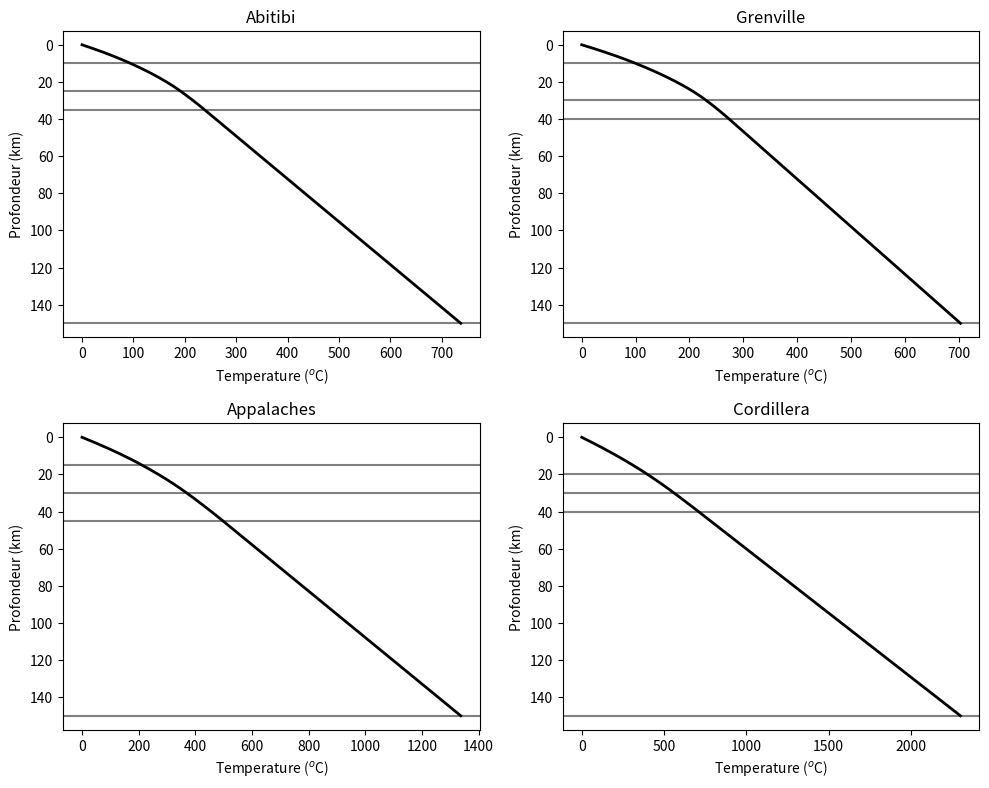
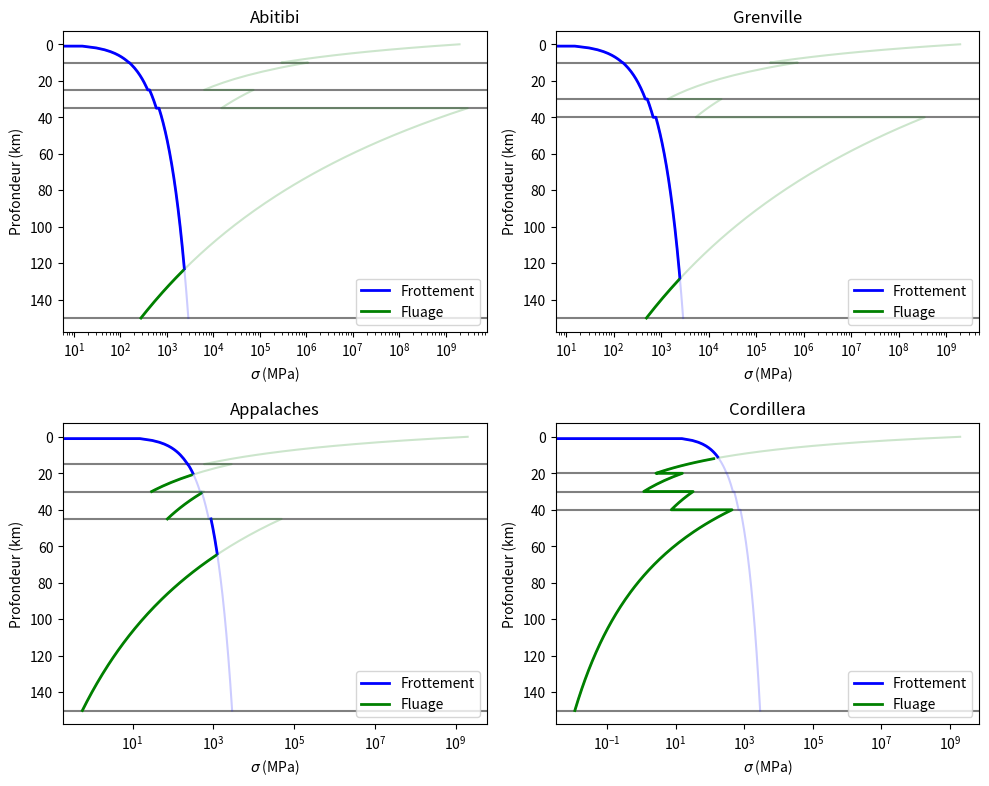
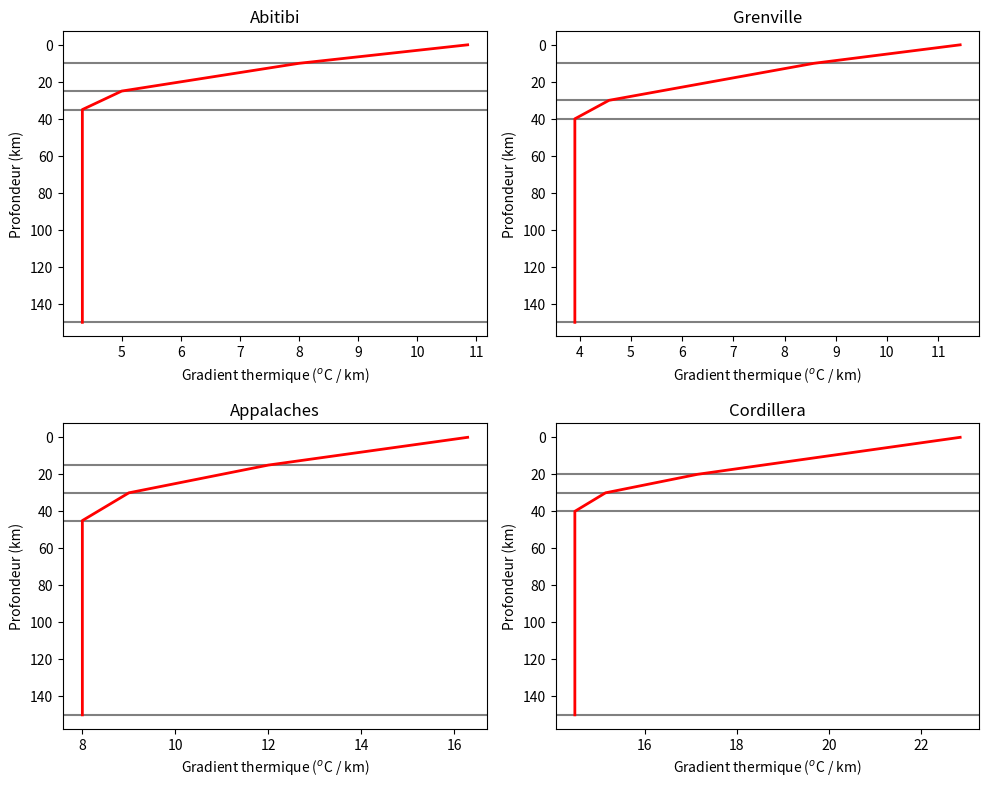

Write the Python code that produced these figures, in order.
#!/usr/bin/env python2
# -*- coding: utf-8 -*-
"""
Created on Fri Feb  3 16:25:12 2017

[redacted]
"""

from __future__ import division
import numpy as np
import matplotlib.pyplot as plt

A = {"Grani": 1.0*1000, # En W km^-3
     "Metas": 0.8*1000,
     "Granu": 0.2*1000,
     "Perid": 0.0*1000,}

k = {"Grani": 3.5*1000, # En W km^-1
     "Metas": 4.0*1000,
     "Granu": 3.0*1000,
     "Perid": 2.5*1000,}

rho = {"Grani": 2.60*1e3,
       "Metas": 2.65*1e3,
       "Granu": 2.90*1e3,
       "Perid": 3.30*1e3,}

B = {"Grani": 1.80e-3,
     "Metas": 1.26e-3,
     "Granu": 3.10e-5,
     "Perid": 1.61e+2,}

n = {"Grani": 2.0,
     "Metas": 2.4,
     "Granu": 3.5,
     "Perid": 3.4,}

Q = {"Grani": 156*1000,
     "Metas": 180*1000,
     "Granu": 236*1000,
     "Perid": 474*1000,}

Abitibi = {"Q": 38,
           "z1": 10,
           "z2": 25,
           "z3": 35,
           "z4": 150,}

Grenville = {"Q": 40,
             "z1": 10,
             "z2": 30,
             "z3": 40,
             "z4": 150,}

Appalaches = {"Q": 57,
              "z1": 15,
              "z2": 30,
              "z3": 45,
              "z4": 150,}

Cordillera = {"Q": 80,
              "z1": 20,
              "z2": 30,
              "z3": 40,
              "z4": 150,}

def frottement(rho,z,g=9.81,mu=0.6):
    sigma = mu*rho*g*z
    return sigma

def fluage(B, n, Q, T, epsilon=1e-14, R=8.314):
    sigma = ((epsilon/B)**(1/n))*np.exp(Q/(n*R*T))
    return sigma

def C1(Q0,k1):
    return Q0/k1

def C3(Q0,A1,A2,k1,k2,z1):
    return C1(Q0,k1) + z1*(A2/k2 - A1/k1)
    
def C4(A1,A2,k1,k2,z1):
    return (z1**2) * (A1/k1 - A2/k2)/2
    
def C5(Q0,A1,A2,A3,k1,k2,k3,z1,z2):
    return z2*(A3/k3 - A2/k2) + z1*(A2/k2 - A1/k1) + C1(Q0,k1)

def C6(A1,A2,A3,k1,k2,k3,z1,z2):
    return ((z2**2)*(A2/k2 - A3/k3) + (z1**2)*(A1/k1 - A2/k2))/2

def C7(Q0,A1,A2,A3,A4,k1,k2,k3,k4,z1,z2,z3):
    return z3*(A4/k4 - A3/k3) + z2*(A3/k3 - A2/k2) + z1*(A2/k2 - A1/k1) + C1(Q0,k1)
    
def C8(A1,A2,A3,A4,k1,k2,k3,k4,z1,z2,z3):
    return ((z3**2)*(A3/k3 - A4/k4) + (z2**2)*(A2/k2 - A3/k3) + (z1**2)*(A1/k1 - A2/k2))/2

def temperature(region,A,k):
    Q0 = region["Q"]*1000 # En W km^-2
    z1 = np.arange(0,region["z1"]+1)
    z2 = np.arange(region["z1"],region["z2"]+1)
    z3 = np.arange(region["z2"],region["z3"]+1)
    z4 = np.arange(region["z3"],region["z4"]+1)

    frot_grani=frottement(rho["Grani"], z1*1000)*(1e-6) # In MPa
    frot_metas=frottement(rho["Metas"], z2*1000)*(1e-6) # In MPa
    frot_granu=frottement(rho["Granu"], z3*1000)*(1e-6) # In MPa
    frot_perid=frottement(rho["Perid"], z4*1000)*(1e-6) # In MPa
    
    T_grani = -A["Grani"]*(z1**2)/(2*k["Grani"]) + z1*C1(Q0,k["Grani"])
    dT_grani = -A["Grani"]*(z1)/(k["Grani"]) + C1(Q0,k["Grani"])

    T_metas = -A["Metas"]*(z2**2)/(2*k["Metas"]) + z2*C3(Q0,A["Grani"],A["Metas"],k["Grani"],k["Metas"],region["z1"]) + C4(A["Grani"],A["Metas"],k["Grani"],k["Metas"],region["z1"])
    dT_metas = -A["Metas"]*(z2)/(k["Metas"]) + C3(Q0,A["Grani"],A["Metas"],k["Grani"],k["Metas"],region["z1"])

    
    T_granu = -A["Granu"]*(z3**2)/(2*k["Granu"]) + z3*C5(Q0,A["Grani"],A["Metas"],A["Granu"],k["Grani"],k["Metas"],k["Granu"],region["z1"],region["z2"]) + C6(A["Grani"],A["Metas"],A["Granu"],k["Grani"],k["Metas"],k["Granu"],region["z1"],region["z2"])
    dT_granu = -A["Granu"]*(z3)/(k["Granu"]) + C5(Q0,A["Grani"],A["Metas"],A["Granu"],k["Grani"],k["Metas"],k["Granu"],region["z1"],region["z2"])

    
    
    T_perid = -A["Perid"]*(z4**2)/(2*k["Perid"]) + z4*C7(Q0,A["Grani"],A["Metas"],A["Granu"],A["Perid"],k["Grani"],k["Metas"],k["Granu"],k["Perid"],region["z1"],region["z2"],region["z3"]) + C8(A["Grani"],A["Metas"],A["Granu"],A["Perid"],k["Grani"],k["Metas"],k["Granu"],k["Perid"],region["z1"],region["z2"],region["z3"])
    dT_perid = -A["Perid"]*(z4)/(k["Perid"]) + C7(Q0,A["Grani"],A["Metas"],A["Granu"],A["Perid"],k["Grani"],k["Metas"],k["Granu"],k["Perid"],region["z1"],region["z2"],region["z3"])
    
    
    
    flua_grani=fluage(B["Grani"], n["Grani"], Q["Grani"], T_grani+273)
    flua_metas=fluage(B["Metas"], n["Metas"], Q["Metas"], T_metas+273)
    flua_granu=fluage(B["Granu"], n["Granu"], Q["Granu"], T_granu+273)
    flua_perid=fluage(B["Perid"], n["Perid"], Q["Perid"], T_perid+273)
    
    return np.hstack((z1, z2, z3, z4)), np.hstack((T_grani, T_metas, T_granu, T_perid)), np.hstack((dT_grani, dT_metas, dT_granu, dT_perid)), np.hstack((frot_grani, frot_metas, frot_granu, frot_perid)), np.hstack((flua_grani, flua_metas, flua_granu, flua_perid))

plt.rcParams['savefig.dpi'] = 72
plt.rcParams['figure.dpi'] = 72
fig1, ax1 = plt.subplots(2,2,figsize=(10,8))
fig2, ax2 = plt.subplots(2,2,figsize=(10,8))
fig3, ax3 = plt.subplots(2,2,figsize=(10,8))

z, T, dT, fr, fl = temperature(Abitibi,A,k)
ax1[0,0].plot(T,z,"k-",linewidth=2)
ax1[0,0].set_xlabel("Temperature ($^o$C)")
ax1[0,0].set_ylabel("Profondeur (km)")
ax1[0,0].set_title("Abitibi")
ax1[0,0].invert_yaxis() 
ax3[0,0].plot(dT,z, "r-",linewidth=2)
ax3[0,0].set_xlabel("Gradient thermique ($^o$C / km)")
ax3[0,0].set_ylabel("Profondeur (km)")
ax3[0,0].set_title("Abitibi")
ax3[0,0].invert_yaxis() 
fr2 = np.ma.masked_greater(fr, fl)
fl2 = np.ma.masked_greater(fl, fr)
ax2[0,0].semilogx(fr2,z,'b-',label="Frottement",linewidth=2)
ax2[0,0].semilogx(fl2,z,'g-',label="Fluage",linewidth=2)
ax2[0,0].semilogx(fr,z,'b-',alpha=0.2)
ax2[0,0].semilogx(fl,z,'g-',alpha=0.2)
ax2[0,0].legend(loc=4)
ax1[0,0].axhline(y=Abitibi["z1"],color='grey',zorder=-1)
ax1[0,0].axhline(y=Abitibi["z2"],color='grey',zorder=-1)
ax1[0,0].axhline(y=Abitibi["z3"],color='grey',zorder=-1)
ax1[0,0].axhline(y=Abitibi["z4"],color='grey',zorder=-1)
ax2[0,0].axhline(y=Abitibi["z1"],color='grey',zorder=-1)
ax2[0,0].axhline(y=Abitibi["z2"],color='grey',zorder=-1)
ax2[0,0].axhline(y=Abitibi["z3"],color='grey',zorder=-1)
ax2[0,0].axhline(y=Abitibi["z4"],color='grey',zorder=-1)
ax3[0,0].axhline(y=Abitibi["z1"],color='grey',zorder=-1)
ax3[0,0].axhline(y=Abitibi["z2"],color='grey',zorder=-1)
ax3[0,0].axhline(y=Abitibi["z3"],color='grey',zorder=-1)
ax3[0,0].axhline(y=Abitibi["z4"],color='grey',zorder=-1)
ax2[0,0].set_xlabel("$\sigma$ (MPa)")
ax2[0,0].set_ylabel("Profondeur (km)")
ax2[0,0].set_title("Abitibi")
ax2[0,0].invert_yaxis() 


z, T, dT, fr, fl = temperature(Grenville,A,k)
ax1[0,1].plot(T,z,"k-",linewidth=2)
ax1[0,1].set_xlabel("Temperature ($^o$C)")
ax1[0,1].set_ylabel("Profondeur (km)")
ax1[0,1].set_title("Grenville")
ax1[0,1].invert_yaxis() 
ax3[0,1].plot(dT,z, "r-",linewidth=2)
ax3[0,1].set_xlabel("Gradient thermique ($^o$C / km)")
ax3[0,1].set_ylabel("Profondeur (km)")
ax3[0,1].set_title("Grenville")
ax3[0,1].invert_yaxis() 
fr2 = np.ma.masked_greater(fr, fl)
fl2 = np.ma.masked_greater(fl, fr)
ax2[0,1].semilogx(fr2,z,'b-',label="Frottement",linewidth=2)
ax2[0,1].semilogx(fl2,z,'g-',label="Fluage",linewidth=2)
ax2[0,1].semilogx(fr,z,'b-',alpha=0.2)
ax2[0,1].semilogx(fl,z,'g-',alpha=0.2)
ax2[0,1].legend(loc=4)
ax1[0,1].axhline(y=Grenville["z1"],color='grey',zorder=-1)
ax1[0,1].axhline(y=Grenville["z2"],color='grey',zorder=-1)
ax1[0,1].axhline(y=Grenville["z3"],color='grey',zorder=-1)
ax1[0,1].axhline(y=Grenville["z4"],color='grey',zorder=-1)
ax2[0,1].axhline(y=Grenville["z1"],color='grey',zorder=-1)
ax2[0,1].axhline(y=Grenville["z2"],color='grey',zorder=-1)
ax2[0,1].axhline(y=Grenville["z3"],color='grey',zorder=-1)
ax2[0,1].axhline(y=Grenville["z4"],color='grey',zorder=-1)
ax3[0,1].axhline(y=Grenville["z1"],color='grey',zorder=-1)
ax3[0,1].axhline(y=Grenville["z2"],color='grey',zorder=-1)
ax3[0,1].axhline(y=Grenville["z3"],color='grey',zorder=-1)
ax3[0,1].axhline(y=Grenville["z4"],color='grey',zorder=-1)
ax2[0,1].set_xlabel("$\sigma$ (MPa)")
ax2[0,1].set_ylabel("Profondeur (km)")
ax2[0,1].set_title("Grenville")
ax2[0,1].invert_yaxis() 

z, T, dT, fr, fl = temperature(Appalaches,A,k)
ax1[1,0].plot(T,z,"k-",linewidth=2)
ax1[1,0].set_xlabel("Temperature ($^o$C)")
ax1[1,0].set_ylabel("Profondeur (km)")
ax1[1,0].set_title("Appalaches")
ax1[1,0].invert_yaxis() 
ax3[1,0].plot(dT,z, "r-",linewidth=2)
ax3[1,0].set_xlabel("Gradient thermique ($^o$C / km)")
ax3[1,0].set_ylabel("Profondeur (km)")
ax3[1,0].set_title("Appalaches")
ax3[1,0].invert_yaxis() 
fr2 = np.ma.masked_greater(fr, fl)
fl2 = np.ma.masked_greater(fl, fr)
ax2[1,0].semilogx(fr2,z,'b-',label="Frottement",linewidth=2)
ax2[1,0].semilogx(fl2,z,'g-',label="Fluage",linewidth=2)
ax2[1,0].semilogx(fr,z,'b-',alpha=0.2)
ax2[1,0].semilogx(fl,z,'g-',alpha=0.2)
ax2[1,0].legend(loc=4)
ax1[1,0].axhline(y=Appalaches["z1"],color='grey',zorder=-1)
ax1[1,0].axhline(y=Appalaches["z2"],color='grey',zorder=-1)
ax1[1,0].axhline(y=Appalaches["z3"],color='grey',zorder=-1)
ax1[1,0].axhline(y=Appalaches["z4"],color='grey',zorder=-1)
ax2[1,0].axhline(y=Appalaches["z1"],color='grey',zorder=-1)
ax2[1,0].axhline(y=Appalaches["z2"],color='grey',zorder=-1)
ax2[1,0].axhline(y=Appalaches["z3"],color='grey',zorder=-1)
ax2[1,0].axhline(y=Appalaches["z4"],color='grey',zorder=-1)
ax3[1,0].axhline(y=Appalaches["z1"],color='grey',zorder=-1)
ax3[1,0].axhline(y=Appalaches["z2"],color='grey',zorder=-1)
ax3[1,0].axhline(y=Appalaches["z3"],color='grey',zorder=-1)
ax3[1,0].axhline(y=Appalaches["z4"],color='grey',zorder=-1)
ax2[1,0].set_xlabel("$\sigma$ (MPa)")
ax2[1,0].set_ylabel("Profondeur (km)")
ax2[1,0].set_title("Appalaches")
ax2[1,0].invert_yaxis() 

z, T, dT, fr, fl = temperature(Cordillera,A,k)
ax1[1,1].plot(T,z,"k-",linewidth=2)
ax1[1,1].set_xlabel("Temperature ($^o$C)")
ax1[1,1].set_ylabel("Profondeur (km)")
ax1[1,1].set_title("Cordillera")
ax1[1,1].invert_yaxis()
ax3[1,1].plot(dT,z, "r-",linewidth=2)
ax3[1,1].set_xlabel("Gradient thermique ($^o$C / km)")
ax3[1,1].set_ylabel("Profondeur (km)")
ax3[1,1].set_title("Cordillera")
ax3[1,1].invert_yaxis() 
fr2 = np.ma.masked_greater(fr, fl)
fl2 = np.ma.masked_greater(fl, fr)
ax2[1,1].semilogx(fr2,z,'b-',label="Frottement",linewidth=2)
ax2[1,1].semilogx(fl2,z,'g-',label="Fluage",linewidth=2)
ax2[1,1].semilogx(fr,z,'b-',alpha=0.2)
ax2[1,1].semilogx(fl,z,'g-',alpha=0.2)
ax2[1,1].legend(loc=4)
ax2[1,1].axhline(y=Cordillera["z1"],color='grey',zorder=-1)
ax2[1,1].axhline(y=Cordillera["z2"],color='grey',zorder=-1)
ax2[1,1].axhline(y=Cordillera["z3"],color='grey',zorder=-1)
ax2[1,1].axhline(y=Cordillera["z4"],color='grey',zorder=-1)
ax1[1,1].axhline(y=Cordillera["z1"],color='grey',zorder=-1)
ax1[1,1].axhline(y=Cordillera["z2"],color='grey',zorder=-1)
ax1[1,1].axhline(y=Cordillera["z3"],color='grey',zorder=-1)
ax1[1,1].axhline(y=Cordillera["z4"],color='grey',zorder=-1)
ax3[1,1].axhline(y=Cordillera["z1"],color='grey',zorder=-1)
ax3[1,1].axhline(y=Cordillera["z2"],color='grey',zorder=-1)
ax3[1,1].axhline(y=Cordillera["z3"],color='grey',zorder=-1)
ax3[1,1].axhline(y=Cordillera["z4"],color='grey',zorder=-1)
ax2[1,1].set_xlabel("$\sigma$ (MPa)")
ax2[1,1].set_ylabel("Profondeur (km)")
ax2[1,1].set_title("Cordillera")
ax2[1,1].invert_yaxis()

fig1.tight_layout()
fig2.tight_layout()
fig3.tight_layout()
fig1.savefig("Q3A.pdf")
fig2.savefig("Q3B.pdf")
fig3.savefig("Q3C.pdf")